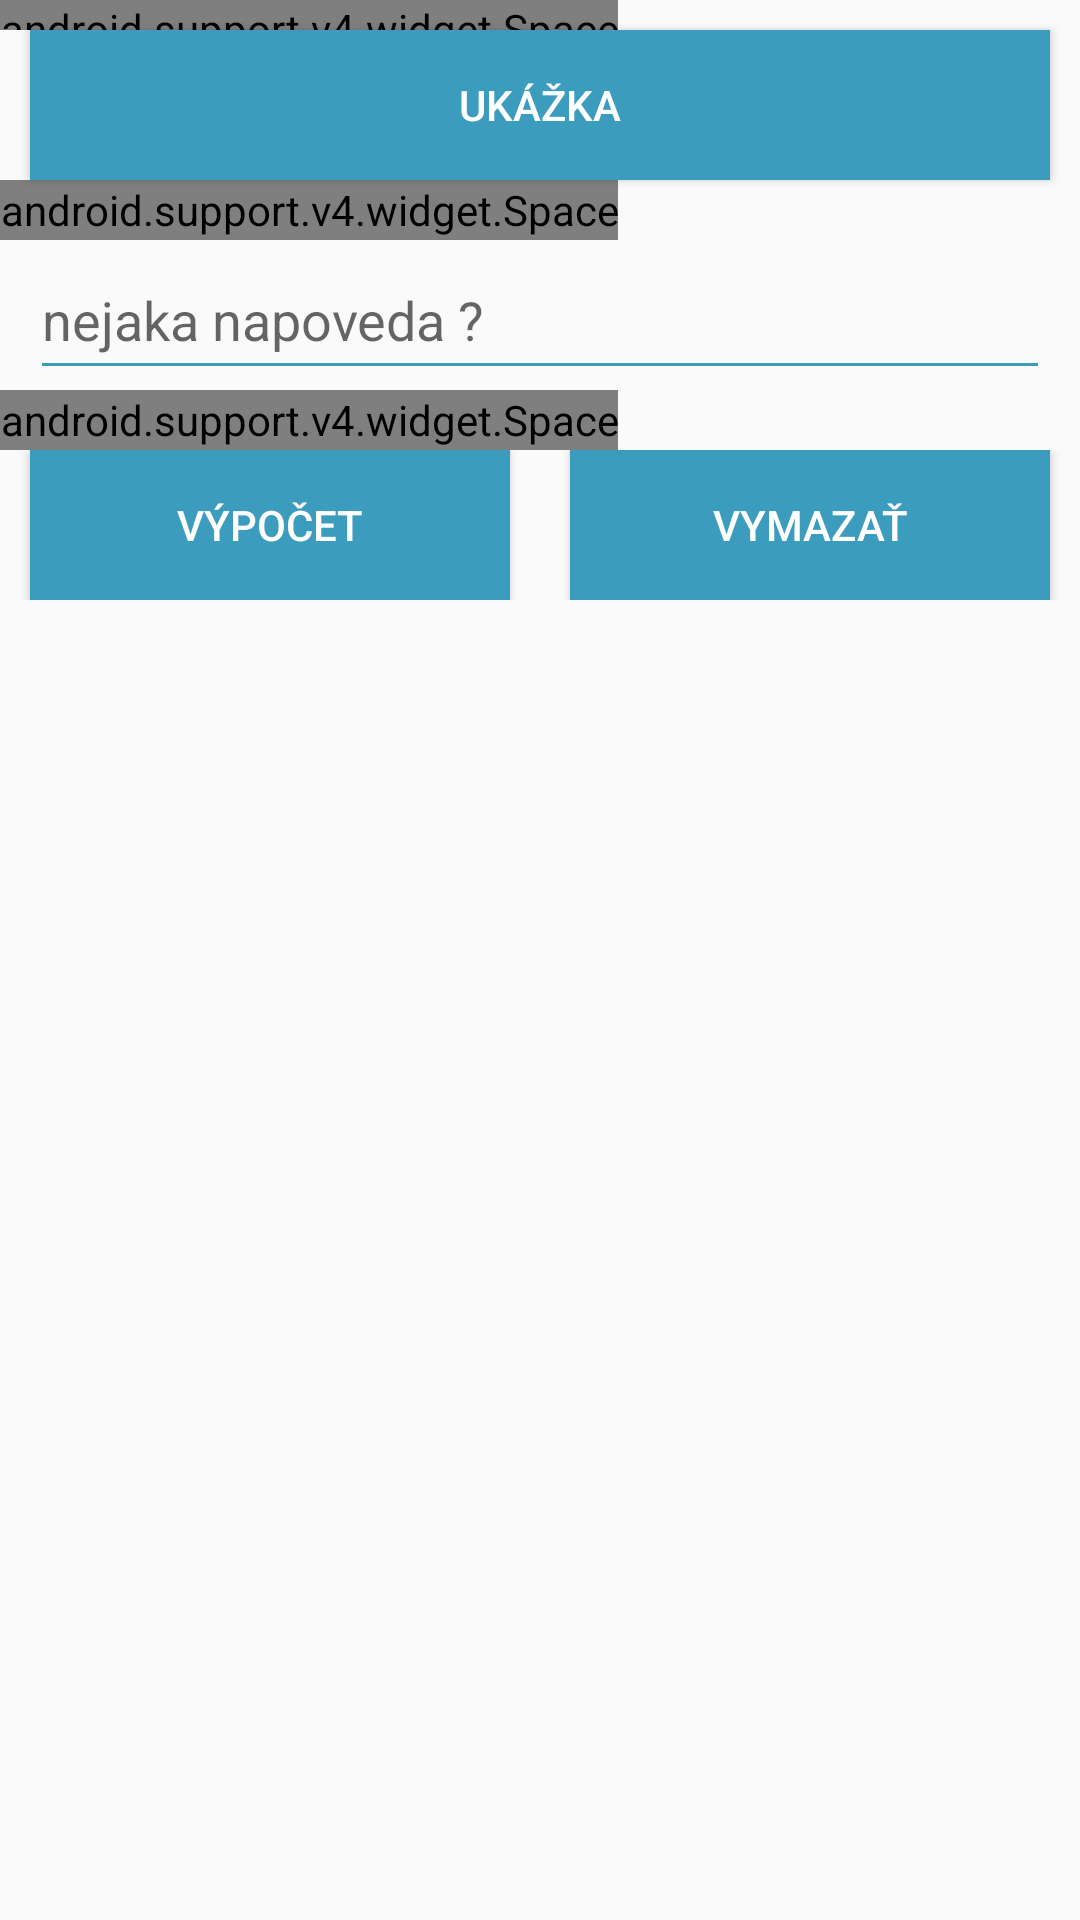

Here is an Android app screen rendered from its layout file. Give the layout XML and the strings, colors and styles it references.
<!-- AndroidManifest.xml: application theme AppTheme -->
<!-- res/layout/profiling_activity_layout.xml -->
<?xml version="1.0" encoding="utf-8"?>
<LinearLayout xmlns:android="http://schemas.android.com/apk/res/android"
    android:orientation="vertical" android:layout_width="match_parent"
    android:layout_height="match_parent">

    <android.support.v4.widget.Space
        android:layout_width="wrap_content"
        android:layout_height="10dp" />

    <Button
        android:layout_width="match_parent"
        android:id="@+id/buttonDemo"
        android:onClick="showDemo"
        android:layout_marginLeft="10dp"
        android:background="@color/colorAccent"
        android:layout_marginRight="10dp"
        android:text="Ukážka"
        android:textColor="@color/white"
        android:layout_height="50dp" />

    <android.support.v4.widget.Space
        android:layout_width="wrap_content"
        android:layout_height="20dp" />

    <EditText
        android:layout_width="match_parent"
        android:layout_height="50dp"
        android:id="@+id/editTextProfiling"
        android:layout_marginLeft="10dp"
        android:backgroundTint="@color/colorAccent"
        android:layout_marginRight="10dp"
        android:hint="nejaka napoveda ?"
        />

    <android.support.v4.widget.Space
        android:layout_width="wrap_content"
        android:layout_height="20dp" />

    <LinearLayout
        android:layout_width="match_parent"
        android:orientation="horizontal"
        android:weightSum="2"
        android:layout_height="50dp">

        <Button
            android:layout_width="0dp"
            android:onClick="showDemo"
            android:id="@+id/buttonProfiling"
            android:layout_weight="1"
            android:layout_marginLeft="10dp"
            android:background="@color/colorAccent"
            android:layout_marginRight="10dp"
            android:text="Výpočet"
            android:textColor="@color/white"
            android:layout_height="match_parent" />

        <Button
            android:layout_width="0dp"
            android:onClick="deleteEditText"
            android:layout_weight="1"
            android:layout_marginLeft="10dp"
            android:background="@color/colorAccent"
            android:layout_marginRight="10dp"
            android:text="Vymazať"
            android:textColor="@color/white"
            android:layout_height="match_parent" />

    </LinearLayout>

</LinearLayout>
<!-- resources referenced by this layout -->
<resources>
  <color name="colorAccent">#3c9cbd</color>
  <color name="white">#ffffff</color>
  <style name="AppTheme" parent="Theme.AppCompat.Light.DarkActionBar">
          
          <item name="colorPrimary">@color/colorPrimary</item>
  
          <item name="colorPrimaryDark">@color/colorPrimaryDark</item>
          <item name="colorAccent">@color/colorAccent</item>
      </style>
  <color name="colorPrimary">@color/classicButtons</color>
  <color name="colorPrimaryDark">#000000</color>
  <color name="classicButtons">#3c9cbd</color>
</resources>
